Run: headless pygame with SDL's dummy video driver; simulated clock (each Clock.tick advances the game by its frame time, no real sleeping); random seed 0; keys injected as events and as key.get_pressed() state; no mouse input.
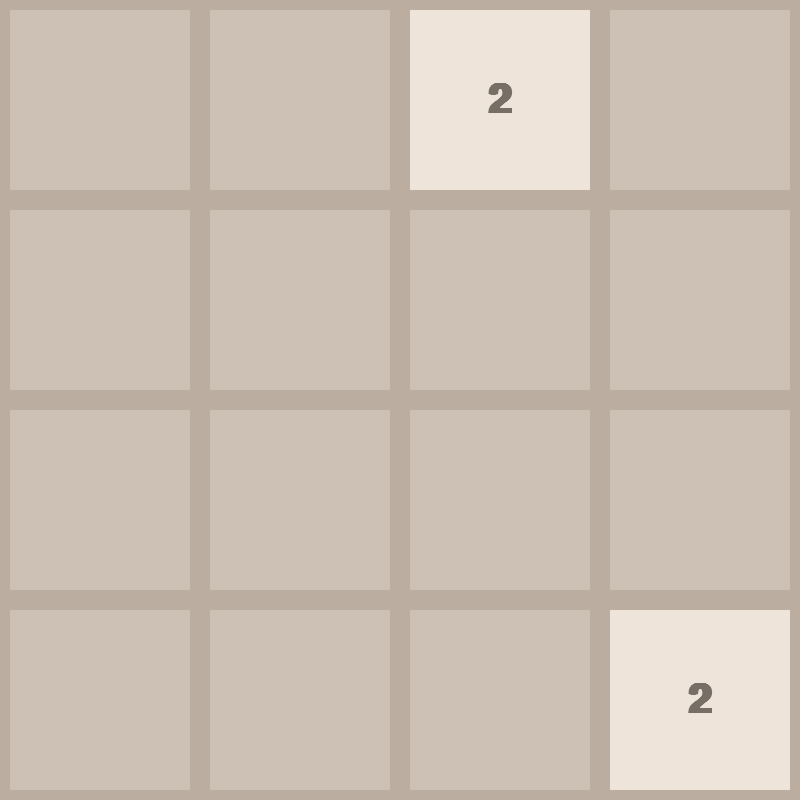
Frame 1 of 4 · flips 1–60 · no input
Frame 2 of 4 · flips 61–180 · tapped SPACE, RETURN · held RIGHT (→), D · screen unchanged from frame 1, image omitted
Frame 3 of 4 · flips 181–300 · held DOWN (↓), S · screen unchanged from frame 2, image omitted
Frame 4 of 4 · flips 301–420 · held LEFT (←), A, UP (↑), W · screen unchanged from frame 3, image omitted

The pygame program that drew these frames:

import pygame,random


pygame.init()
FPS = 60

WIDTH, HEIGHT = 800, 800
ROWS, COLS = 4, 4

RECT_HEIGHT = HEIGHT // ROWS
RECT_WIDTH = WIDTH // COLS

OUTLINE_COLOR = (187, 173, 160)
OUTLINE_THICKNESS = 10
BACKGROUND_COLOR = (205, 192, 180)
FONT_COLOR = (119, 110, 101)

FONT = pygame.font.SysFont("comicsans", 60, bold=True)
MOVE_VEL = 20

WINDOW = pygame.display.set_mode((WIDTH, HEIGHT))
pygame.display.set_caption("2048")
clock = pygame.time.Clock()

#the tile object
class Tile:
    tile_colors = {
        0: (205, 193, 180), 2: (238, 228, 218), 4: (237, 224, 200),
        8: (242, 177, 121), 16: (245, 149, 99), 32: (246, 124, 95),
        64: (246, 94, 59), 128: (237, 207, 114), 256: (237, 204, 97),
        512: (237, 200, 80), 1024: (237, 197, 63), 2048: (237, 194, 46),
        'super': (60, 58, 50)
    }

    tile_text_colors = {
        0: (119, 110, 101), 2: (119, 110, 101), 4: (119, 110, 101),
        8: (249, 246, 242), 16: (249, 246, 242), 32: (249, 246, 242),
        64: (249, 246, 242), 128: (249, 246, 242), 256: (249, 246, 242),
        512: (249, 246, 242), 1024: (249, 246, 242), 2048: (249, 246, 242),
        'super': (249, 246, 242)
    }

    def __init__(self, value, row, col):
        self.value = value
        self.row = row
        self.col = col
        self.x = col * RECT_WIDTH
        self.y = row * RECT_HEIGHT

    def get_colour(self):
        colour = Tile.tile_colors.get(self.value, Tile.tile_colors['super'])
        text_c = Tile.tile_text_colors.get(self.value, Tile.tile_text_colors['super'])
        return colour, text_c

    def draw(self, window):
        colour, text_colour = self.get_colour()
        pygame.draw.rect(window, colour, (self.x, self.y, RECT_WIDTH, RECT_HEIGHT))
        if self.value != 0:
            text = FONT.render(str(self.value), True, text_colour)
            text_rect = text.get_rect(center=(self.x + RECT_WIDTH // 2, self.y + RECT_HEIGHT // 2))
            window.blit(text, text_rect)

def draw_grid(window):
    for row in range(ROWS):
        for col in range(COLS):
            x = col * RECT_WIDTH
            y = row * RECT_HEIGHT
            pygame.draw.rect(window, OUTLINE_COLOR, (x, y, RECT_WIDTH, RECT_HEIGHT), OUTLINE_THICKNESS)

#the tiles dwowing
def get_random(tiles):
    row ,col = None,None
    while True:
        row = random.randrange(0,ROWS)
        col = random.randrange(0,COLS)
        if f"{row}{col}" not in tiles:
            break
    return row,col
def genarte_tile():
     tiles = {}
     for _ in range(2):
         row,col = get_random(tiles)
         tiles[f"{row}{col}"] = Tile(2,row,col)
     return tiles


def draw(window, tiles):
    window.fill(BACKGROUND_COLOR)
    for tile in tiles.values():
        tile.draw(window)
    draw_grid(window)
    pygame.display.update()

def main(win):
    RUN = True

    tiles = genarte_tile()

    while RUN:
        for event in pygame.event.get():
            if event.type == pygame.QUIT:
                RUN = False

        draw(WINDOW, tiles)
        clock.tick(FPS)

    pygame.quit()

if __name__ == "__main__":
    main(WINDOW)
